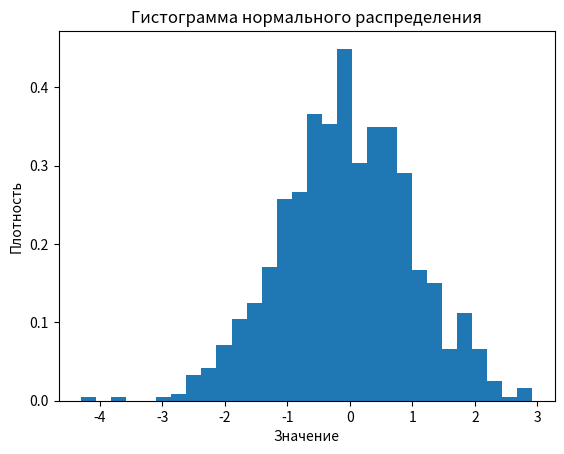

Python code for this plot:
import numpy as np
import matplotlib.pyplot as plt

# Параметры нормального распределения
mean = 0     # Среднее значение
std_dev = 1   # Стандартное отклонение
num_samples = 1000  # Количество образцов

# Генерация случайных чисел, распределенных по нормальному распределению
data = np.random.normal(mean, std_dev, num_samples)

# Создание гистограммы
plt.hist(data, bins=30, density=True)

# Установка заголовка и меток осей
plt.title('Гистограмма нормального распределения')
plt.xlabel('Значение')
plt.ylabel('Плотность')

# Отображение гистограммы
plt.show()